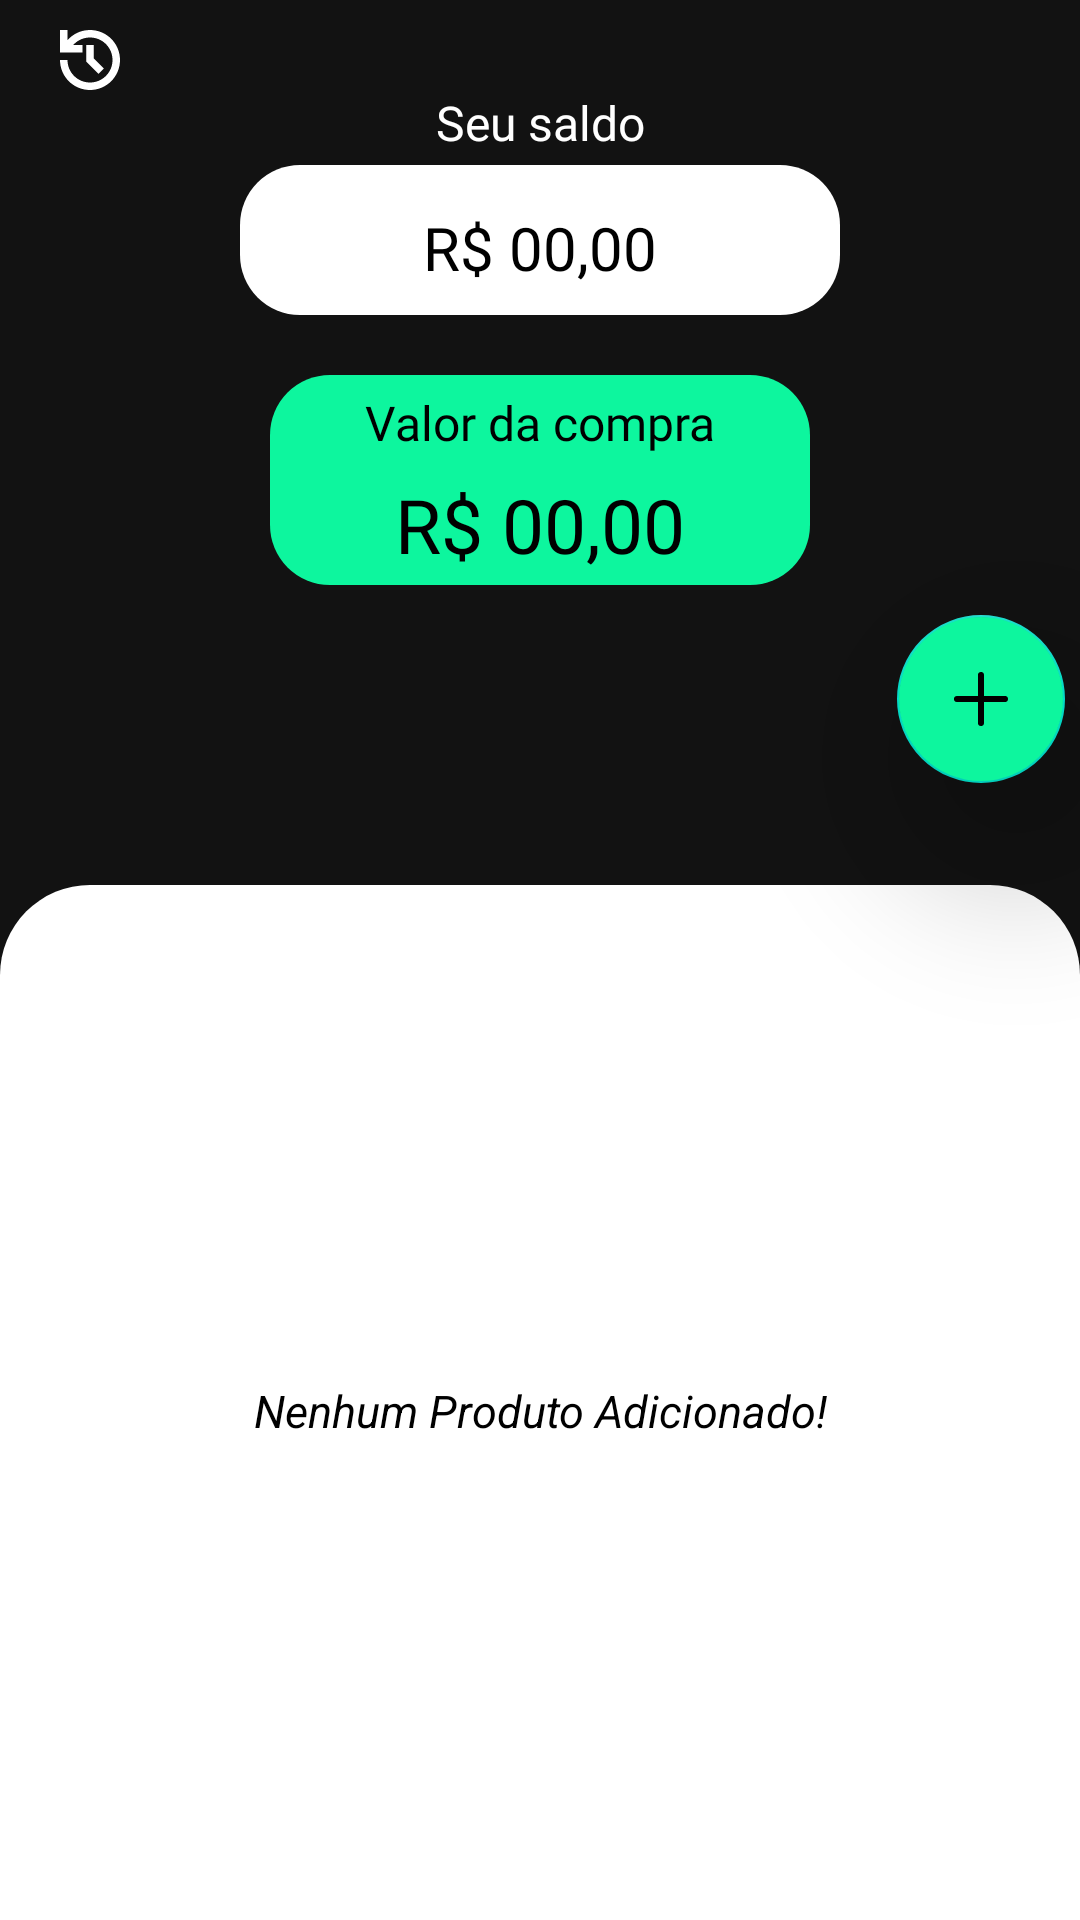

The Android layout XML behind this screen, and the referenced resources:
<!-- AndroidManifest.xml: application theme Theme.Compras -->
<!-- res/layout/fragment_list.xml -->
<?xml version="1.0" encoding="utf-8"?>
<androidx.core.widget.NestedScrollView xmlns:android="http://schemas.android.com/apk/res/android"
    xmlns:tools="http://schemas.android.com/tools"
    android:layout_width="match_parent"
    android:layout_height="match_parent"
    xmlns:app="http://schemas.android.com/apk/res-auto"
    tools:context=".ui.ListFragment">

    <androidx.constraintlayout.widget.ConstraintLayout
        android:id="@+id/containerCOnstraint"
        android:layout_width="match_parent"
        android:layout_height="70000dp"
        >

        <androidx.appcompat.widget.AppCompatButton
            android:id="@+id/btnHistoric"
            android:layout_width="20dp"
            android:layout_height="20dp"
            android:background="@drawable/ic_historic"
            android:layout_marginEnd="20dp"
            android:layout_marginStart="20dp"
            android:layout_marginTop="10dp"
            app:layout_constraintStart_toStartOf="parent"
            app:layout_constraintTop_toTopOf="parent"
            />

        <TextView
            android:id="@+id/txtSaldo"
            android:layout_width="wrap_content"
            android:layout_height="25dp"
            android:text="@string/your_wallet"
            android:textSize="16sp"
            android:fontFamily="@font/poppins"
            android:textColor="@color/white"
            app:layout_constraintStart_toStartOf="parent"
            app:layout_constraintEnd_toEndOf="parent"
            app:layout_constraintTop_toTopOf="parent"
            android:layout_marginTop="30dp"
            />

        <TextView
            android:id="@+id/balance"
            android:layout_width="200dp"
            android:layout_height="50dp"
            style="@style/style_button"
            app:layout_constraintTop_toBottomOf="@+id/txtSaldo"
            app:layout_constraintStart_toStartOf="parent"
            app:layout_constraintEnd_toEndOf="parent"
            android:hint="@string/default_price"
            android:maxLines="1"
            android:gravity="center"
            android:inputType="numberDecimal"
            android:fontFamily="@font/poppins"
            android:drawablePadding="10dp"
            android:paddingTop="5dp"
            android:textSize="20sp"
            android:layout_marginHorizontal="20dp"
            android:ellipsize="end"
            android:textColorHint="@color/black"
            android:textColor="@color/black"
            />

        <FrameLayout
            android:id="@+id/containerFrame"
            style="@style/style_button"
            android:layout_width="match_parent"
            android:layout_height="70dp"
            android:backgroundTint="@color/green"
            app:layout_constraintTop_toBottomOf="@+id/balance"
            app:layout_constraintStart_toStartOf="parent"
            app:layout_constraintEnd_toEndOf="parent"
            android:layout_marginHorizontal="90dp"
            android:layout_marginTop="20dp"
            >

            <TextView
                android:layout_width="wrap_content"
                android:layout_height="25dp"
                android:text="@string/value_order"
                android:textSize="16sp"
                android:layout_gravity="center|top"
                android:fontFamily="@font/poppins"
                android:textColor="@color/black"
                android:layout_marginTop="5dp"
                app:layout_constraintStart_toStartOf="parent"
                app:layout_constraintTop_toBottomOf="@+id/txtWelcome"
                app:layout_constraintEnd_toEndOf="parent"
                />

            <TextView
                android:id="@+id/totalValue"
                android:layout_width="wrap_content"
                android:layout_height="wrap_content"
                android:text="@string/default_price"
                android:textSize="25sp"
                android:layout_gravity="center"
                android:fontFamily="@font/poppins_bold"
                android:textColor="@color/black"
                android:layout_marginTop="15dp"
                android:maxLines="1"
                android:layout_marginHorizontal="5dp"
                android:ellipsize="end"
                app:layout_constraintStart_toStartOf="parent"
                app:layout_constraintTop_toBottomOf="@+id/txtWelcome"
                app:layout_constraintEnd_toEndOf="parent"
                />

        </FrameLayout>

        <com.google.android.material.floatingactionbutton.FloatingActionButton
            android:id="@+id/finishButton"
            android:layout_width="wrap_content"
            android:layout_height="wrap_content"
            android:contentDescription="TODO"
            android:src="@drawable/ic_yes"
            android:background="@color/white"
            android:backgroundTint="@color/white"
            android:layout_marginTop="-15dp"
            android:layout_marginEnd="5dp"
            app:elevation="35dp"
            android:visibility="gone"
            app:layout_constraintEnd_toEndOf="parent"
            app:layout_constraintTop_toBottomOf="@+id/containerFrame"
            />

        <com.google.android.material.floatingactionbutton.FloatingActionButton
            android:id="@+id/addNewItem"
            android:layout_width="wrap_content"
            android:layout_height="wrap_content"
            android:contentDescription="TODO"
            android:src="@drawable/ic_plus"
            android:background="@color/green"
            android:backgroundTint="@color/green"
            android:layout_marginTop="10dp"
            android:layout_marginEnd="5dp"
            app:elevation="35dp"
            app:layout_constraintEnd_toEndOf="parent"
            app:layout_constraintTop_toBottomOf="@+id/finishButton"
            />

        <FrameLayout
            style="@style/style_frame"
            android:layout_width="match_parent"
            android:layout_height="match_parent"
            android:visibility="visible"
            android:padding="15dp"
            android:backgroundTint="@color/white"
            app:layout_constraintTop_toBottomOf="@+id/containerFrame"
            app:layout_constraintBottom_toBottomOf="@+id/containerCOnstraint"
            app:layout_constraintStart_toStartOf="parent"
            app:layout_constraintEnd_toEndOf="parent"
            android:layout_marginTop="100dp"
            >

            <androidx.recyclerview.widget.RecyclerView
                android:id="@+id/allProducerHome"
                android:layout_width="match_parent"
                android:layout_height="7500dp"
                android:orientation="vertical"
                android:elevation="50dp"
                android:backgroundTint="@color/white"
                app:layoutManager="androidx.recyclerview.widget.LinearLayoutManager"
                tools:listitem="@layout/item_product"
                app:layout_constraintBottom_toBottomOf="parent"
                app:layout_constraintStart_toStartOf="parent"
                app:layout_constraintEnd_toEndOf="parent"
                android:visibility="visible"
                app:layout_constraintTop_toBottomOf="@+id/near_you_text"/>

            <TextView
                android:id="@+id/orderEmpty"
                android:layout_width="match_parent"
                android:layout_height="wrap_content"
                android:text="@string/empty_order"
                android:textColor="@color/black"
                android:textSize="15sp"
                android:textStyle="italic"
                android:gravity="center"
                android:visibility="visible"
                android:layout_marginTop="150dp"
                />

        </FrameLayout>

    </androidx.constraintlayout.widget.ConstraintLayout>

</androidx.core.widget.NestedScrollView>
<!-- res/layout/item_product.xml (included above) -->
<?xml version="1.0" encoding="utf-8"?>
<androidx.constraintlayout.widget.ConstraintLayout xmlns:android="http://schemas.android.com/apk/res/android"
    android:layout_width="match_parent"
    android:layout_height="wrap_content"
    xmlns:app="http://schemas.android.com/apk/res-auto"
    android:background="@color/white"
    android:padding="10dp"
    android:backgroundTint="@color/white">

    <TextView
        android:id="@+id/productQuant"
        android:layout_width="wrap_content"
        android:layout_height="wrap_content"
        android:text="@string/default_quantity"
        android:layout_marginStart="5dp"
        android:textColor="@color/black_gray"
        app:layout_constraintStart_toStartOf="parent"
        app:layout_constraintTop_toTopOf="parent"
        />

    <TextView
        android:id="@+id/productName"
        android:layout_width="wrap_content"
        android:layout_height="wrap_content"
        android:text="@string/producer_name"
        android:textColor="@color/black_gray"
        app:layout_constraintStart_toEndOf="@+id/productQuant"
        app:layout_constraintEnd_toStartOf="@+id/productValue"
        app:layout_constraintTop_toTopOf="parent"
        />

    <TextView
        android:id="@+id/productValue"
        android:layout_width="wrap_content"
        android:layout_height="wrap_content"
        android:text="@string/default_price"
        android:layout_marginEnd="10dp"
        android:textColor="@color/black_gray"
        app:layout_constraintEnd_toStartOf="@+id/productDelete"
        app:layout_constraintTop_toTopOf="parent"
        />

    <androidx.appcompat.widget.AppCompatButton
        android:id="@+id/productDelete"
        android:layout_width="20dp"
        android:layout_height="20dp"
        android:background="@drawable/ic_delete"
        android:textColor="@color/black_gray"
        android:fontFamily="@font/poppins_bold"
        app:layout_constraintEnd_toEndOf="parent"
        app:layout_constraintTop_toTopOf="parent"
        />

    <View
        style="@style/style_frame_layout"
        android:layout_width="match_parent"
        android:layout_height="1dp"
        android:layout_marginTop="10dp"
        app:layout_constraintTop_toBottomOf="@+id/productName"
        app:layout_constraintStart_toStartOf="parent"
        app:layout_constraintBottom_toBottomOf="parent"
        app:layout_constraintEnd_toEndOf="parent"
        />

</androidx.constraintlayout.widget.ConstraintLayout>
<!-- resources referenced by this layout -->
<resources>
  <color name="black">#FF000000</color>
  <color name="black_gray">#2F2F2F</color>
  <color name="green">#0DF69E</color>
  <color name="white">#FFFFFFFF</color>
  <!-- drawable ic_historic (drawable) -->
  <vector xmlns:android="http://schemas.android.com/apk/res/android"
      android:width="64dp"
      android:height="64dp"
      android:viewportWidth="16"
      android:viewportHeight="16">
    <path
        android:pathData="M8,0C5.609,0 3.463,1.047 2,2.709V0H0v6h6V4H3.528C3.6,3.916 3.681,3.838 3.756,3.756C4.891,2.625 6.397,2 8,2s3.109,0.625 4.244,1.756C13.375,4.891 14,6.397 14,8s-0.625,3.109 -1.756,4.244C11.109,13.375 9.603,14 8,14s-3.113,-0.619 -4.244,-1.756S2,9.603 2,8H0c0,4.419 3.581,8 8,8s8,-3.581 8,-8S12.419,0 8,0zM7,4v4.416l3.291,3.291l1.416,-1.416L9,7.584V4H7z"
        android:fillColor="@color/white"/>
  </vector>
  <!-- drawable ic_plus (drawable) -->
  <vector xmlns:android="http://schemas.android.com/apk/res/android"
      android:width="100dp"
      android:height="100dp"
      android:viewportWidth="24"
      android:viewportHeight="24">
    <path
        android:pathData="M4,12H20M12,4V20"
        android:strokeLineJoin="round"
        android:strokeWidth="2"
        android:fillColor="#00000000"
        android:strokeColor="#000000"
        android:strokeLineCap="round"/>
  </vector>
  <string name="default_price">R$ 00,00</string>
  <string name="default_quantity">01</string>
  <string name="empty_order">Nenhum Produto Adicionado!</string>
  <string name="producer_name">Nome do produto</string>
  <string name="value_order">Valor da compra</string>
  <string name="your_wallet">Seu saldo</string>
  <style name="style_button">
          <item name="android:background">@drawable/shape_button</item>
      </style>
  <style name="style_frame">
          <item name="android:layout_width">match_parent</item>
          <item name="android:layout_height">match_parent</item>
          <item name="android:background">@drawable/shape_frame</item>
      </style>
  <style name="style_frame_layout">
          <item name="android:layout_width">match_parent</item>
          <item name="android:layout_height">0.4dp</item>
          <item name="android:background">@drawable/shape_frame_layout</item>
      </style>
  <style name="Theme.Compras" parent="Base.Theme.Compras" />
  <!-- drawable shape_button (drawable) -->
  <?xml version="1.0" encoding="utf-8"?>
  <shape xmlns:android="http://schemas.android.com/apk/res/android">
  
  
      <corners
          android:radius="20dp"
          />
  
      <solid
          android:color="@color/white"
          />
  
  </shape>
  <!-- drawable shape_frame (drawable) -->
  <?xml version="1.0" encoding="utf-8"?>
  <shape xmlns:android="http://schemas.android.com/apk/res/android">
  
      <corners
          android:topLeftRadius="30dp"
          android:topRightRadius="30dp"
          />
  
  </shape>
  <!-- drawable shape_frame_layout (drawable) -->
  <?xml version="1.0" encoding="utf-8"?>
  <shape xmlns:android="http://schemas.android.com/apk/res/android">
  
      <corners
          android:topLeftRadius="10dp"
          android:topRightRadius="10dp"
  
          android:bottomLeftRadius="10dp"
          android:bottomRightRadius="10dp"
          />
  
      <solid
          android:color="@color/black"
          />
  
      <stroke
          android:color="@color/white"
          android:width="0.5dp"
          />
  
  </shape>
  <style name="Base.Theme.Compras" parent="Theme.MaterialComponents.NoActionBar">
          
          
      </style>
</resources>
